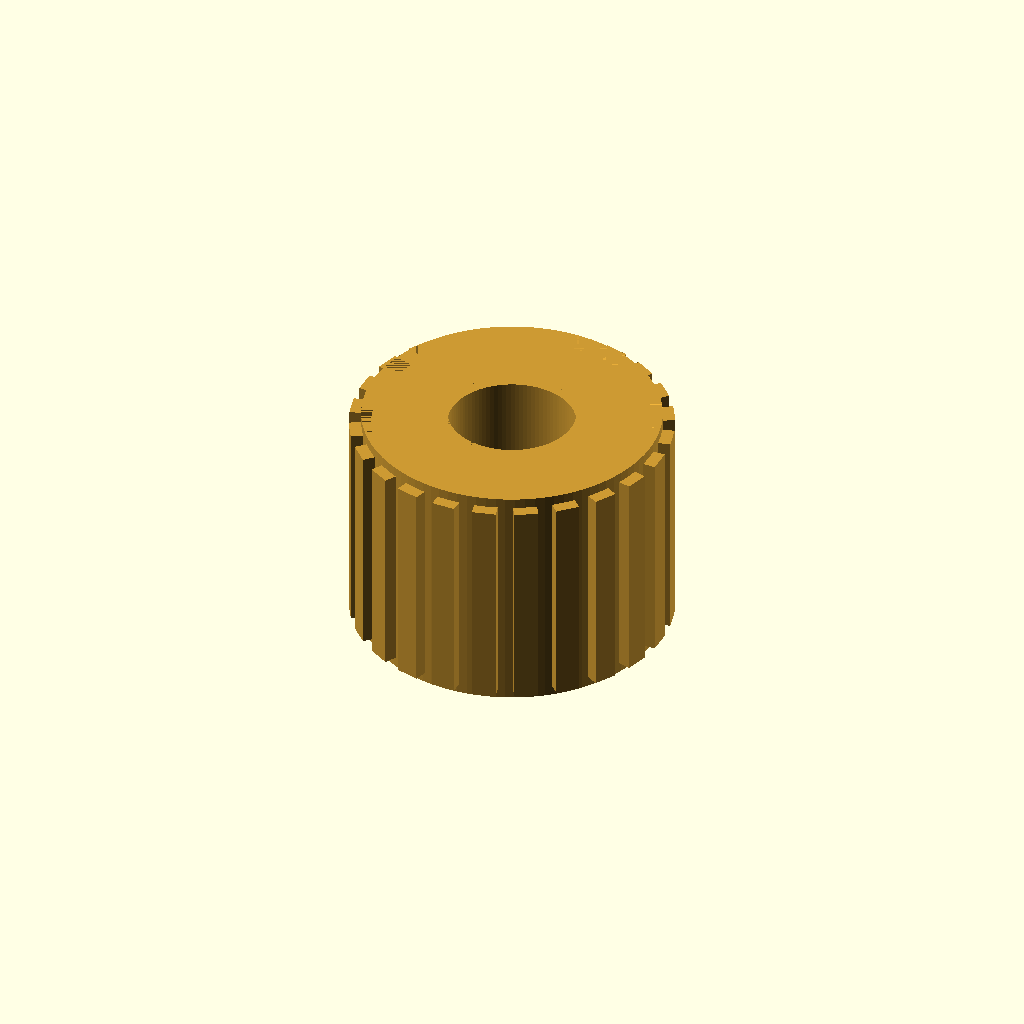
Cell 1: rendered with the file's own defaults.
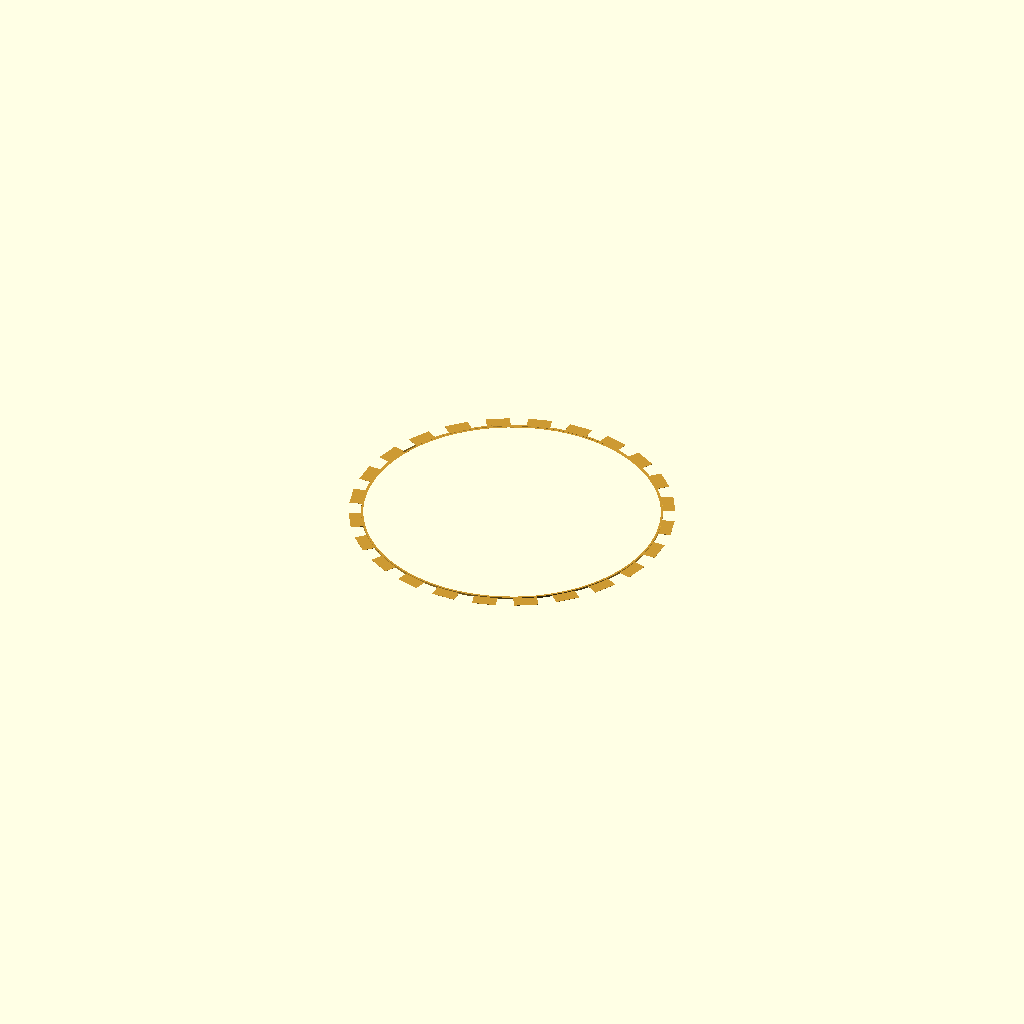
Cell 2: length = 0.1 (everything else at default).
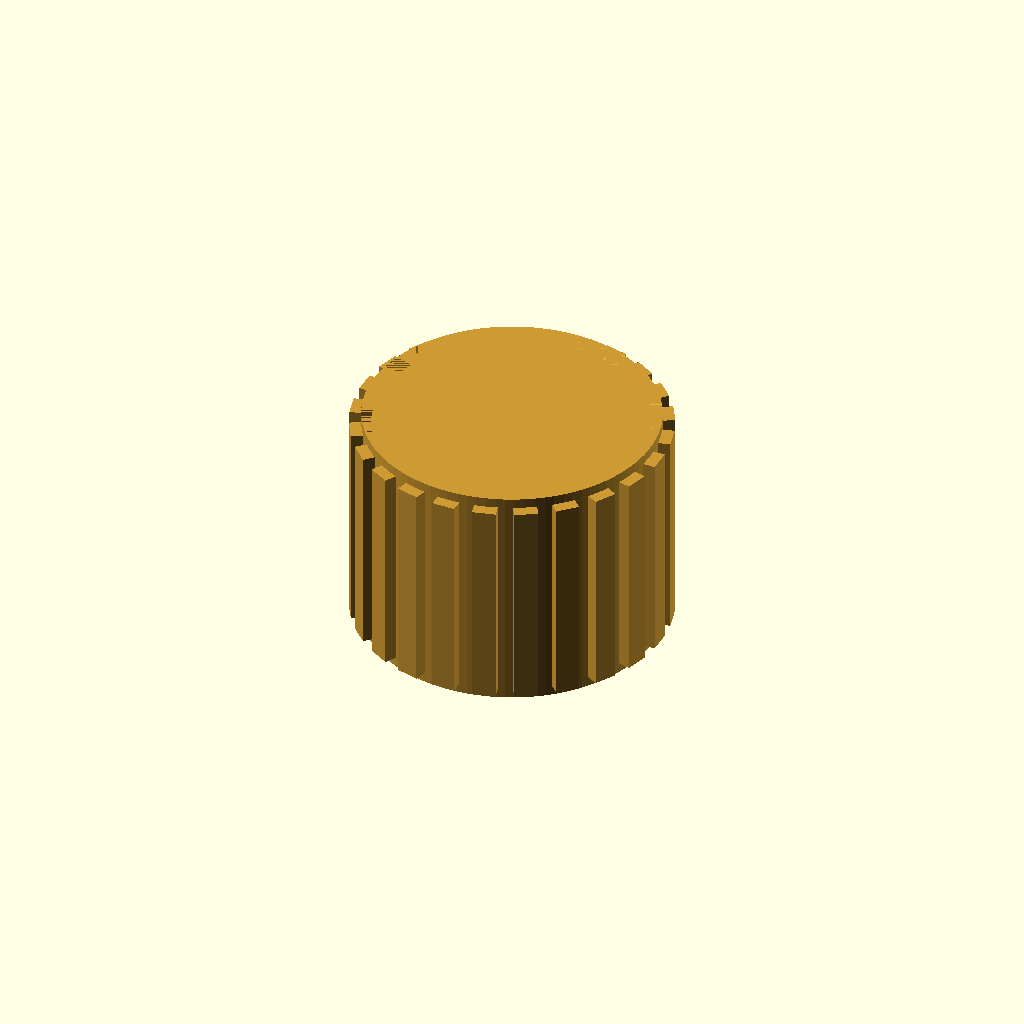
Cell 3: screw_diameter = 0.1 (everything else at default).
All cells are drawn from one camera (rotation 55°, 0°, 25°, orthographic, colour scheme Cornfield), so only the parameter changes between them.
OpenSCAD source file results/nopscadlib/ablations/no_verification/scad/insert__M6x15.scad:
// Threaded heat-set insert (simplified) — 15mm OD, 12mm long, for 6mm screws

// Parameters
outer_diameter = 15; //[7.5:30:0.1]
length = 12; //[6:24:0.1]
screw_diameter = 6; //[3:12:0.1]
inner_thread_clearance = 0.4; //[0.1:1:0.05]

lead_in_chamfer_height = 1; //[0.5:2:0.1]
installation_end_chamfer_height = 0.5; //[0.2:1.5:0.1]

retention_rib_count = 24; //[8:60:1]
retention_rib_depth = 0.6; //[0.2:1.5:0.05]
retention_rib_width = 1.2; //[0.5:3:0.05]
retention_rib_z_margin = 0.5; //[0.2:2:0.1]

overlap = 0.8; //[0.2:2:0.1]
$fn = 96;

// Threaded Insert - complete geometry
module threaded_insert() {
  outer_r = outer_diameter/2;
  inner_r = (screw_diameter + inner_thread_clearance)/2;

  // Keep ribs fully within the insert length so everything is one connected solid
  rib_len = max(0.01, length - 2*retention_rib_z_margin);

  // Place ribs so they overlap into the body by "overlap" (prevents floating / non-manifold)
  rib_center_r = outer_r + retention_rib_depth/2 - overlap;

  // Chamfer radial reduction (simple, stable)
  lead_reduction = min(lead_in_chamfer_height, outer_r - 0.01);
  inst_reduction = min(installation_end_chamfer_height, outer_r - 0.01);

  color([0.8, 0.6, 0.2])  // Brass-like
  difference() {
    union() {
      // Main body
      cylinder(r=outer_r, h=length, center=true);

      // Retention ribs (knurl-like)
      for (i = [0:retention_rib_count-1]) {
        rotate([0, 0, i*360/retention_rib_count])
          translate([rib_center_r, 0, 0])
            cube([retention_rib_depth + 2*overlap, retention_rib_width, rib_len], center=true);
      }
    }

    // Lead-in chamfer (subtract)
    translate([0, 0, -length/2 + lead_in_chamfer_height/2])
      cylinder(r1=outer_r, r2=outer_r - lead_reduction, h=lead_in_chamfer_height, center=true);

    // Installation end chamfer (subtract)
    translate([0, 0,  length/2 - installation_end_chamfer_height/2])
      cylinder(r1=outer_r - inst_reduction, r2=outer_r, h=installation_end_chamfer_height, center=true);

    // Internal clearance hole
    cylinder(r=inner_r, h=length + 2*overlap, center=true);
  }
}

threaded_insert();
Customizer parameters (derived from the source; name, type, default, range or options):
outer_diameter: number, default 15, range 0.1 to 7.5, step 30
length: number, default 12, range 0.1 to 6, step 24
screw_diameter: number, default 6, range 0.1 to 3, step 12
inner_thread_clearance: number, default 0.4, range 0.05 to 0.1, step 1
lead_in_chamfer_height: number, default 1, range 0.1 to 0.5, step 2
installation_end_chamfer_height: number, default 0.5, range 0.1 to 0.2, step 1.5
retention_rib_count: number, default 24, range 1 to 8, step 60
retention_rib_depth: number, default 0.6, range 0.05 to 0.2, step 1.5
retention_rib_width: number, default 1.2, range 0.05 to 0.5, step 3
retention_rib_z_margin: number, default 0.5, range 0.1 to 0.2, step 2
overlap: number, default 0.8, range 0.1 to 0.2, step 2
